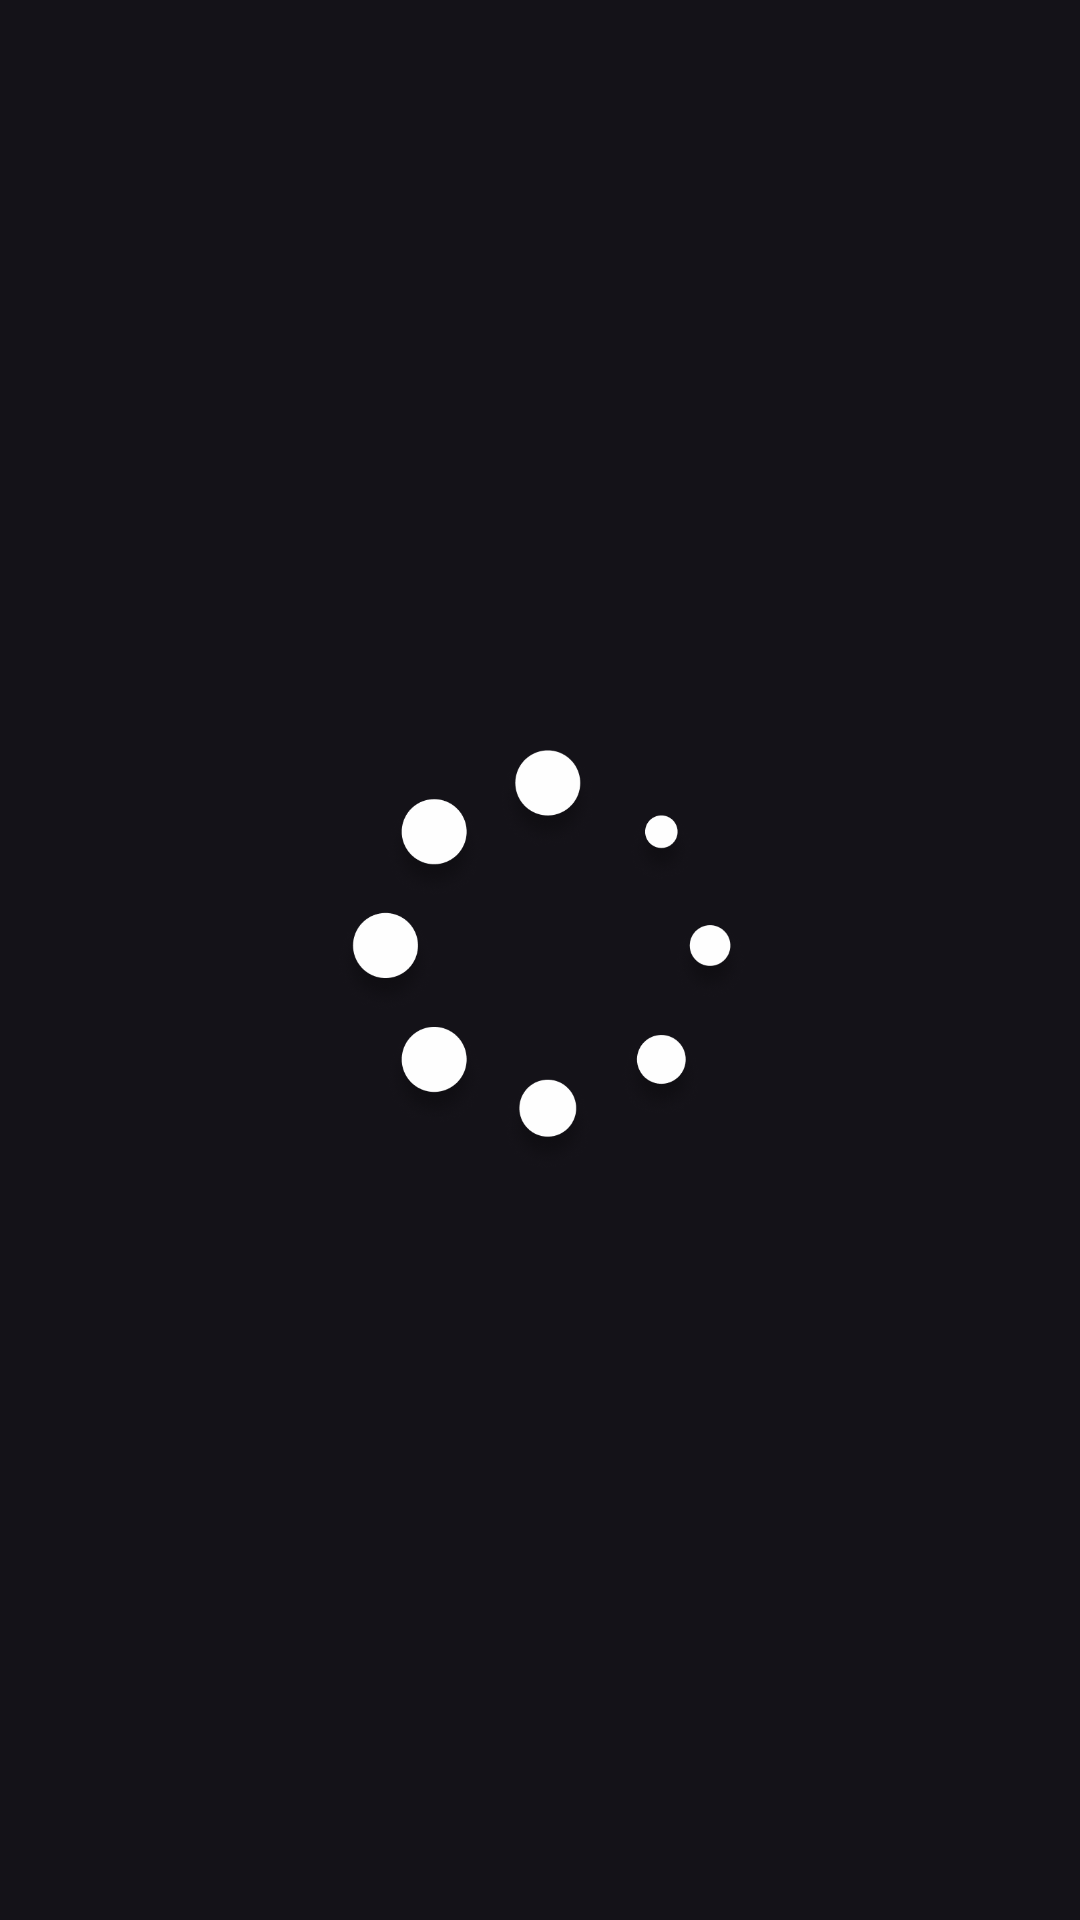

Write the Android layout XML for this screen, with the resource values it uses.
<!-- AndroidManifest.xml: application theme Theme.AndroidSample -->
<!-- res/layout/dialog_loading.xml -->
<?xml version="1.0" encoding="utf-8"?>
<layout>
    <androidx.constraintlayout.widget.ConstraintLayout xmlns:android="http://schemas.android.com/apk/res/android"
        android:layout_width="match_parent"
        android:layout_height="match_parent"
        xmlns:app="http://schemas.android.com/apk/res-auto">

        <ProgressBar
            app:layout_constraintTop_toTopOf="parent"
            app:layout_constraintStart_toStartOf="parent"
            app:layout_constraintEnd_toEndOf="parent"
            app:layout_constraintBottom_toBottomOf="parent"
            android:layout_width="140dp"
            android:layout_height="140dp"
            android:indeterminate="true"
            android:indeterminateDrawable="@drawable/custom_progress_indeterminate" />

    </androidx.constraintlayout.widget.ConstraintLayout>
</layout>
<!-- resources referenced by this layout -->
<resources>
  <!-- drawable custom_progress_indeterminate (drawable) -->
  <?xml version="1.0" encoding="utf-8"?>
  <animated-rotate xmlns:android="http://schemas.android.com/apk/res/android"
      android:drawable="@drawable/progress_ani"
      android:pivotX="50%"
      android:pivotY="50%" />
  <style name="Theme.AndroidSample" parent="Base.Theme.AndroidSample" />
  <!-- drawable progress_ani (drawable) -->
  <?xml version="1.0" encoding="utf-8"?>
  <animation-list xmlns:android="http://schemas.android.com/apk/res/android"
      android:oneshot="false">
      <item android:drawable="@drawable/progress_image" android:duration="100" />
      <item android:drawable="@drawable/progress_image" android:duration="100" />
      <item android:drawable="@drawable/progress_image" android:duration="100" />
  
      <rotate
          android:drawable="@drawable/progress_image"
          android:pivotX="50%"
          android:pivotY="50%"
          android:fromDegrees="330"
          android:toDegrees="360"
          android:repeatCount="1" />
  
  </animation-list>
  <style name="Base.Theme.AndroidSample" parent="Theme.Material3.Dark.NoActionBar">
          
          
      </style>
  <!-- drawable progress_image: png bitmap (drawable-xxxhdpi, 86415 bytes) -->
</resources>
